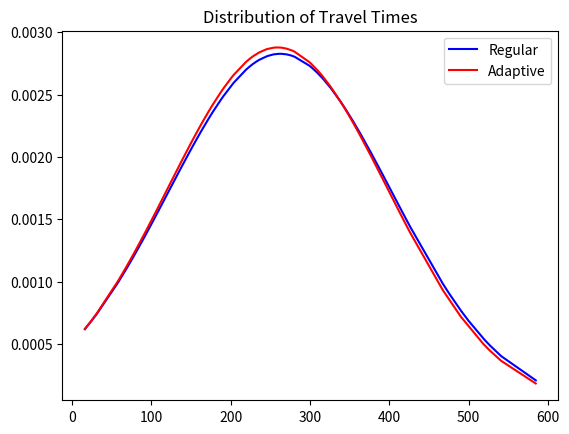

Write the Python code that produced this figure.
import matplotlib.pyplot as plt
import numpy as np
import math
from scipy.optimize import curve_fit
import scipy.stats as stats

def linear(x, a, b):
  return a * x + b

def exponential(x, a, b, c):
  return a * x**2 + b * x + c

def exponential(x, a, b, c):
  return a * x**b + c

#plt.figure(num=None, figsize=(16, 12), dpi=300, facecolor='w', edgecolor='k')
plt.figure()

xs = [60, 52, 4, 53, 38, 61, 74, 0, 27, 39, 16, 81, 17, 70, 5, 62, 82, 28, 54, 89, 55, 45, 75, 76, 90, 77, 83, 56, 40, 18, 41, 6, 57, 46, 78, 71, 91, 19, 20, 7, 47, 29, 21, 84, 63, 42, 1, 48, 79, 80, 64, 22, 8, 23, 30, 85, 92, 72, 93, 73, 31, 86, 58, 9, 87, 43, 10, 2, 88, 65, 11, 66, 12, 3, 32, 49, 24, 50, 33, 51, 67, 13, 25, 68, 44, 26, 34, 14, 94, 35, 36, 15, 37, 69, 59]

ys1 = [16.458704648759117, 363.03437280214484, 228.52634406848898, 97.42643052283867, 410.8412098918784, 59.1420287796921, 316.5430873754796, 92.33321253418549, 204.04498033434265, 376.6200927139461, 499.7858028327718, 261.0223719430101, 73.59030630445383, 187.86528633844355, 339.00741006372266, 301.1571062217388, 584.5432885687336, 540.8536869579831, 339.2068760926014, 280.6139672099386, 301.3767230297522, 400.91040116642296, 174.50841300627167, 246.25690771342514, 317.52255547329366, 353.008043848853, 223.15869047203105, 153.42684286064954, 137.44971842034198, 219.4339755352965, 165.2561137254498, 467.415621252246, 236.20759621041674, 376.15539271056144, 123.59259345231479, 525.3474963983498, 232.49444851022878, 123.70706310303764, 91.52162368090669, 149.48857133083462, 254.55427118292408, 526.9881974086486, 325.68570933700977, 475.1987036317439, 150.47387946440708, 410.5327001886913, 30.562955310958166, 79.4500587145073, 157.81827338418555, 31.71629450445058, 392.72862640668683, 100.68840008260322, 426.4763807271152, 30.549767550479498, 419.32579088353015, 190.8628854104011, 343.3630004511146, 227.50901658695824, 342.42829367140035, 327.1931795708985, 24.612715810835564, 523.3344176334266, 270.50477952854175, 363.4783519256125, 343.56993439786805, 388.8479130771313, 276.9223756522761, 203.65803543501832, 299.2239330451493, 138.68367177853037, 72.18880798414483, 254.0933597570293, 90.90054524797594, 84.8383692966386, 302.73359475177176, 68.09762476566013, 355.14762256483465, 110.01544322687626, 57.736868304690965, 263.82023153094343, 421.5495749661734, 309.279960532614, 171.92298804805853, 107.24995028683652, 490.189105659824, 177.93684117752025, 519.4907239780375, 325.67175145940536, 274.27574877907296, 342.31749196631534, 346.9966633236741, 263.5400010519736, 418.93680524847616, 161.76480225678336, 264.7290698226952]

ys2 = [16.458704648759117, 363.03437280214484, 228.52634406848898, 97.42643052283867, 410.8412098918784, 59.1420287796921, 316.5430873754796, 92.33321253418549, 204.04498033434265, 376.6200927139461, 424.72574709955427, 262.17617473464037, 73.59030630445383, 187.86528633844355, 339.00741006372266, 301.1571062217388, 584.4398581304124, 540.8536869579831, 339.2068760926014, 280.6139672099386, 301.3767230297522, 400.95498207597706, 174.50841300627167, 246.25690771342514, 316.203772359412, 353.008043848853, 223.15869047203105, 153.42684286064954, 137.44971842034198, 219.4339755352965, 165.2561137254498, 467.415621252246, 236.20759621041674, 376.15539271056144, 123.59259345231479, 524.6837195879991, 201.14511235477755, 123.70706310303764, 91.52162368090669, 149.48857133083462, 257.58911564218425, 526.9881974086486, 325.68570933700977, 418.4473648076864, 150.47387946440708, 410.5235537137449, 30.562955310958166, 79.4500587145073, 157.81827338418555, 31.71629450445058, 392.72862640668683, 100.68840008260322, 426.4763807271152, 30.549767550479498, 419.32579088353015, 190.8628854104011, 343.3630004511146, 227.50901658695824, 342.42829367140035, 327.1931795708985, 24.612715810835564, 522.5416445351276, 270.50477952854175, 361.1531534792071, 343.56993439786805, 245.3037952135053, 276.9223756522761, 203.65803543501832, 299.2239330451493, 138.68367177853037, 72.18880798414483, 254.0933597570293, 90.90054524797594, 84.8383692966386, 278.47392721954577, 68.09762476566013, 355.14762256483465, 110.01544322687626, 57.736868304690965, 263.82023153094343, 419.96500736234765, 309.279960532614, 171.92298804805853, 107.24995028683652, 490.189105659824, 177.93684117752025, 518.0837818035026, 325.67175145940536, 313.85537219166645, 342.31749196631534, 346.9966633236741, 263.5400010519736, 418.93680524847616, 161.76480225678336, 264.7290698226952]


ys1.sort()
ys2.sort()

fit = stats.norm.pdf(ys1, np.mean(ys1), np.std(ys1))
plt.plot(ys1, fit, 'b-', label='Regular')

fit2 = stats.norm.pdf(ys2, np.mean(ys2), np.std(ys2))
plt.plot(ys2, fit2, 'r-', label='Adaptive')

# plt.hist(ys1, normed=True)

plt.title('Distribution of Travel Times')
# plt.xlabel('')
# plt.ylabel('')
plt.legend(loc=0, numpoints=1)

#plt.savefig('nodes_vs_repair_time.png')
plt.show()